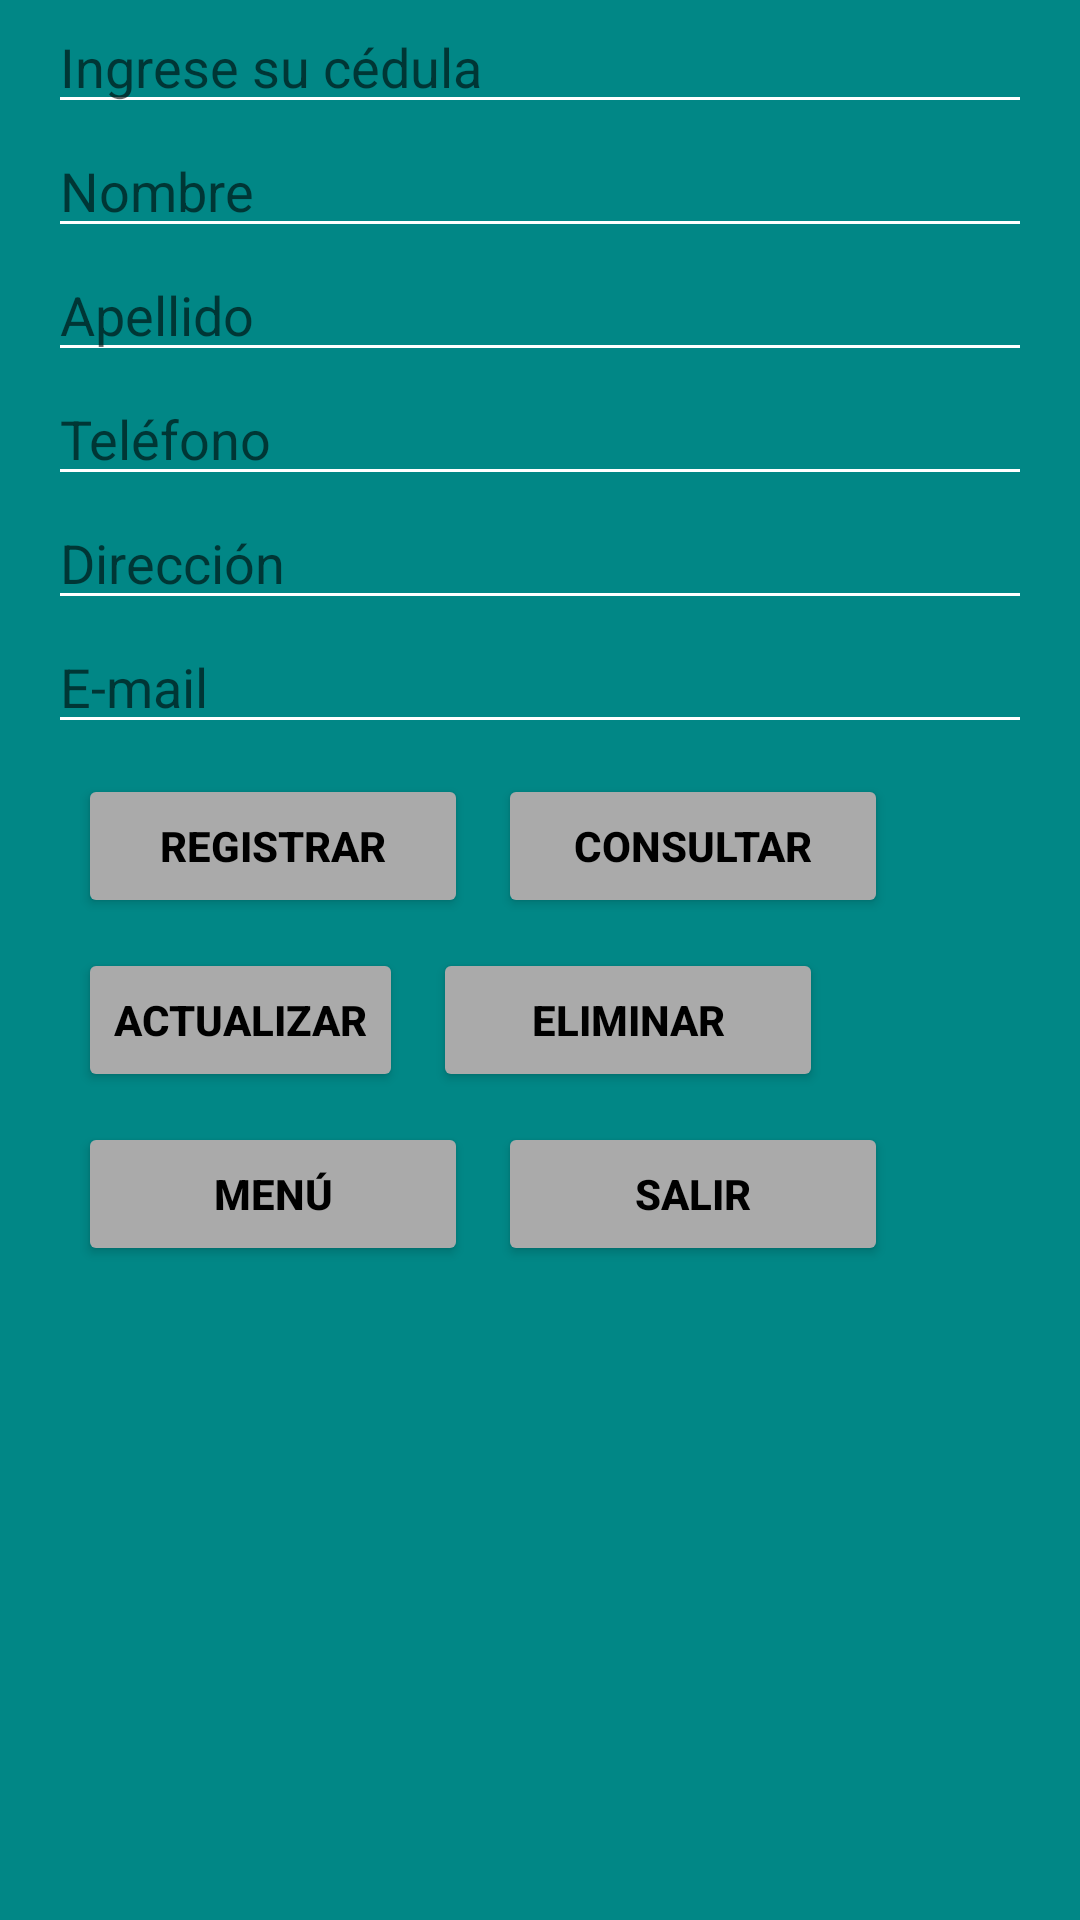

Here is an Android app screen rendered from its layout file. Give the layout XML and the strings, colors and styles it references.
<!-- AndroidManifest.xml: application theme Theme.InterfazUsuario -->
<!-- res/layout/activity_main.xml -->
<?xml version="1.0" encoding="utf-8"?>
<LinearLayout xmlns:android="http://schemas.android.com/apk/res/android"
    xmlns:app="http://schemas.android.com/apk/res-auto"
    xmlns:tools="http://schemas.android.com/tools"
    android:layout_width="match_parent"
    android:layout_height="match_parent"
    android:paddingLeft="16dp"
    android:paddingRight="16dp"
    android:background="?attr/colorSecondaryVariant"
    android:orientation="vertical"
    tools:context=".MainActivity">

    <EditText
        android:id="@+id/txtDocumento"
        android:layout_width="match_parent"
        android:layout_height="wrap_content"
        android:backgroundTint="@color/cardview_light_background"
        android:hint="Ingrese su cédula"
        android:inputType="number"
        android:textColor="@color/black" />
    <EditText
        android:id="@+id/txtNombre"
        android:layout_width="match_parent"
        android:layout_height="wrap_content"
        android:backgroundTint="@color/cardview_light_background"
        android:hint="Nombre"
        android:inputType="text"
        android:textColor="@color/black" />
    <EditText
        android:id="@+id/txtApellido"
        android:layout_width="match_parent"
        android:layout_height="wrap_content"
        android:backgroundTint="@color/cardview_light_background"
        android:hint="Apellido"
        android:inputType="text"
        android:textColor="@color/black" />
    <EditText
        android:id="@+id/txtCelular"
        android:layout_width="match_parent"
        android:layout_height="wrap_content"
        android:backgroundTint="@color/cardview_light_background"
        android:hint="Teléfono"
        android:inputType="number"
        android:textColor="@color/black" />
    <EditText
        android:id="@+id/txtDireccion"
        android:layout_width="match_parent"
        android:layout_height="wrap_content"
        android:backgroundTint="@color/cardview_light_background"
        android:hint="Dirección"
        android:inputType="text"
        android:textColor="@color/black" />
    <EditText
        android:id="@+id/txtEmail"
        android:layout_width="match_parent"
        android:layout_height="wrap_content"
        android:backgroundTint="@color/cardview_light_background"
        android:hint="E-mail"
        android:inputType="textEmailAddress"
        android:textColor="@color/black" />

    <LinearLayout
        android:layout_width="match_parent"
        android:layout_height="wrap_content"
        android:orientation="horizontal"
        android:textAlignment="center">

        <Button
            android:id="@+id/btnRegistrar"
            android:layout_width="130dp"
            android:layout_height="wrap_content"
            android:layout_marginHorizontal="10dp"
            android:layout_marginTop="10dp"
            android:backgroundTint="@android:color/darker_gray"
            android:text="Registrar"
            android:textColor="@color/black"
            android:textStyle="bold" />

        <Button
            android:id="@+id/btnConsultar"
            android:layout_width="130dp"
            android:layout_height="wrap_content"
            android:layout_marginTop="10dp"
            android:backgroundTint="@android:color/darker_gray"
            android:onClick="Consultar"
            android:text="Consultar"
            android:textColor="@color/black"
            android:textStyle="bold" />
    </LinearLayout>

    <LinearLayout
        android:layout_width="match_parent"
        android:layout_height="wrap_content"
        android:orientation="horizontal"
        android:textAlignment="center">

        <Button
            android:id="@+id/btnActualizar"
            android:layout_width="wrap_content"
            android:layout_height="wrap_content"
            android:layout_marginHorizontal="10dp"
            android:layout_marginTop="10dp"
            android:backgroundTint="@android:color/darker_gray"
            android:onClick="Actualizar"
            android:text="Actualizar"
            android:textColor="@color/black"
            android:textStyle="bold" />

        <Button
            android:id="@+id/btnEliminar"
            android:layout_width="130dp"
            android:layout_height="wrap_content"
            android:layout_marginTop="10dp"
            android:backgroundTint="@android:color/darker_gray"
            android:onClick="Eliminar"
            android:text="Eliminar"
            android:textColor="@color/black"
            android:textStyle="bold" />
    </LinearLayout>

    <LinearLayout
        android:layout_width="match_parent"
        android:layout_height="wrap_content"
        android:orientation="horizontal"
        android:textAlignment="center">

        <Button
            android:id="@+id/btnRegresar"
            android:layout_width="130dp"
            android:layout_height="wrap_content"
            android:layout_marginHorizontal="10dp"
            android:layout_marginTop="10dp"
            android:backgroundTint="@android:color/darker_gray"
            android:text="Menú"
            android:textColor="@color/black"
            android:textStyle="bold" />

        <Button
            android:id="@+id/btnSalir"
            android:layout_width="130dp"
            android:layout_height="wrap_content"
            android:layout_marginTop="10dp"
            android:backgroundTint="@android:color/darker_gray"
            android:text="Salir"
            android:textColor="@color/black"
            android:textStyle="bold" />
    </LinearLayout>

</LinearLayout>
<!-- resources referenced by this layout -->
<resources>
  <color name="black">#FF000000</color>
  <style name="Theme.InterfazUsuario" parent="Theme.MaterialComponents.DayNight.DarkActionBar">
          
          <item name="colorPrimary">@color/purple_500</item>
          <item name="colorPrimaryVariant">@color/gray</item>
          <item name="colorOnPrimary">@color/white</item>
          
          <item name="colorSecondary">@color/teal_200</item>
          <item name="colorSecondaryVariant">@color/teal_700</item>
          <item name="colorOnSecondary">@color/black</item>
          
          <item name="android:statusBarColor" tools:targetApi="l">?attr/colorPrimaryVariant</item>
          
      </style>
  <color name="purple_500">#FF6200EE</color>
  <color name="gray">#A8A8A8</color>
  <color name="white">#FFFFFFFF</color>
  <color name="teal_200">#FF03DAC5</color>
  <color name="teal_700">#FF018786</color>
</resources>
